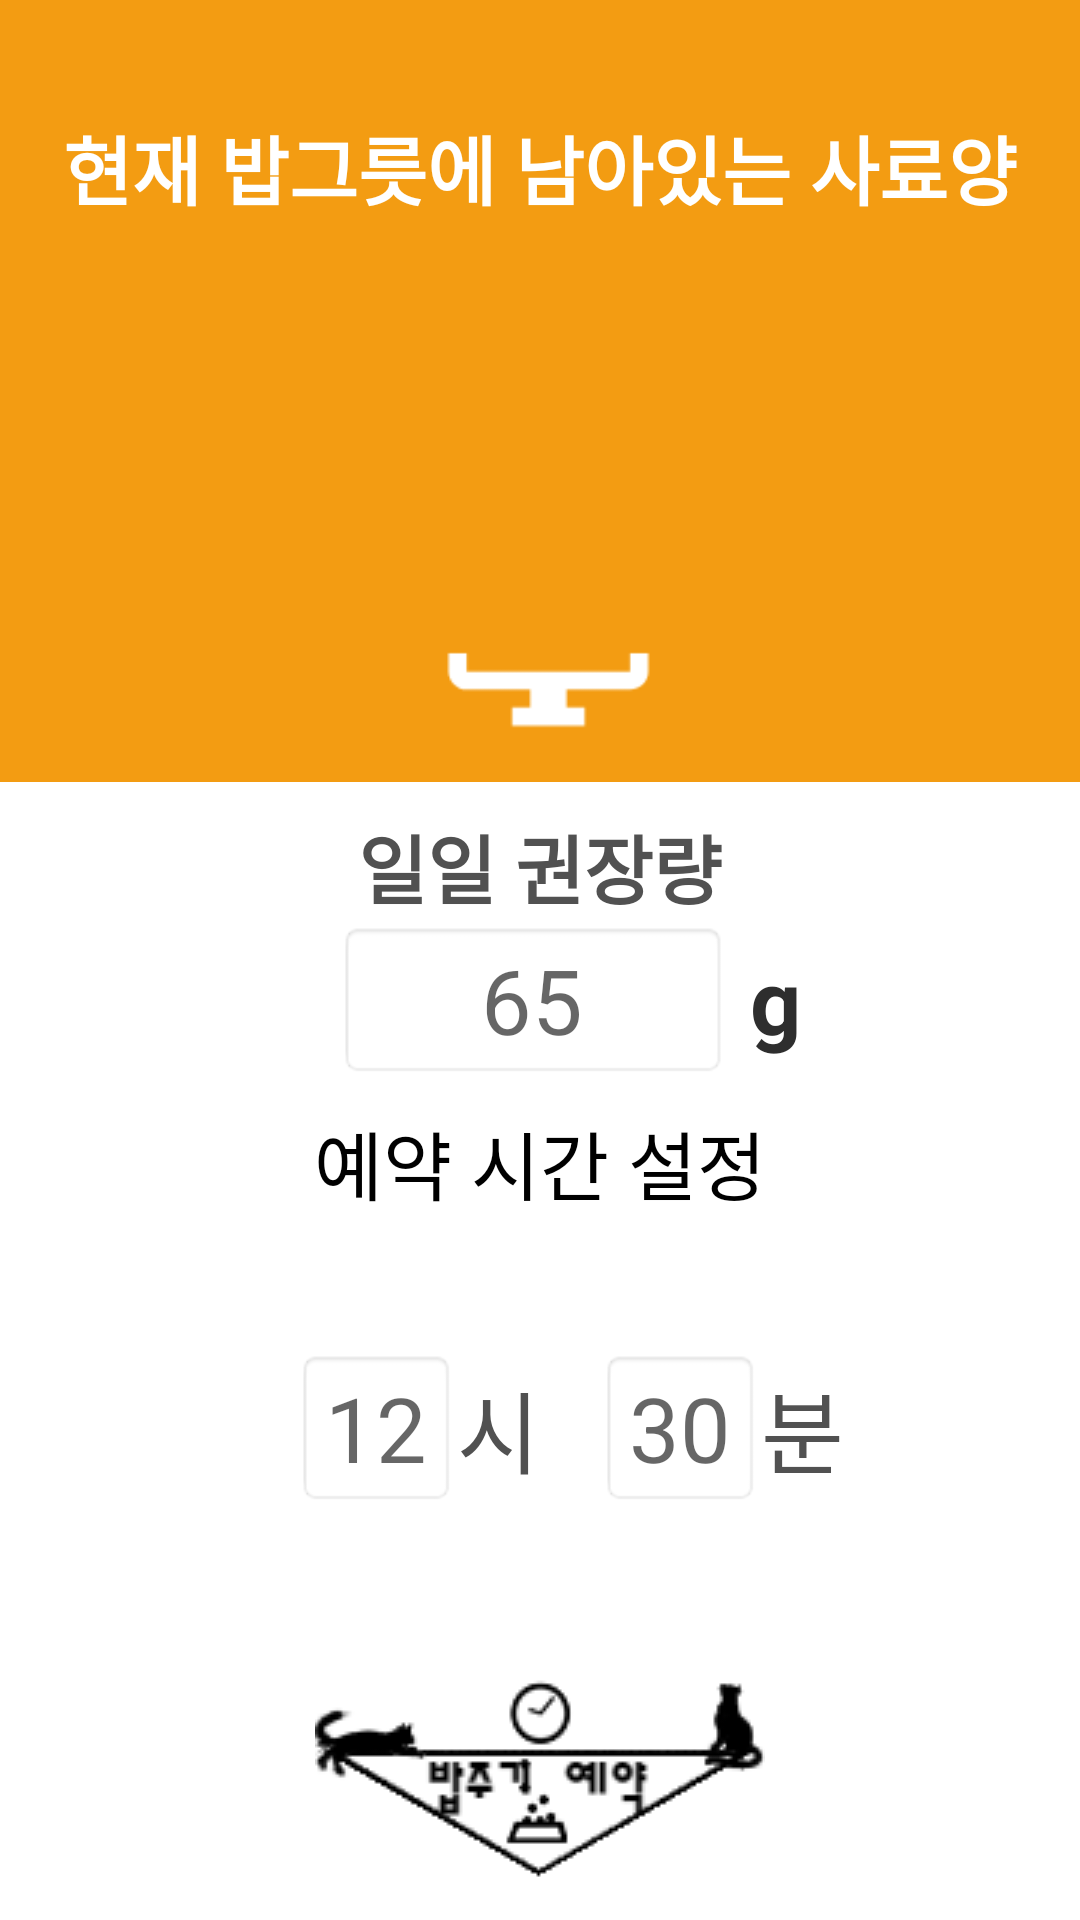

Layout XML and referenced resources for this Android screen:
<!-- AndroidManifest.xml: application theme AppTheme -->
<!-- res/layout/activity_res_eat.xml -->
<?xml version="1.0" encoding="utf-8"?>
<LinearLayout xmlns:android="http://schemas.android.com/apk/res/android"
    xmlns:app="http://schemas.android.com/apk/res-auto"
    xmlns:tools="http://schemas.android.com/tools"
    android:layout_width="match_parent"
    android:layout_height="match_parent"
    android:orientation="vertical"
    android:background="#ffffff"
    tools:context=".res_eat">

    <LinearLayout
        android:layout_width="match_parent"
        android:layout_weight="1.5"
        android:layout_height="match_parent"
        android:background="#F39C12"
        android:orientation="vertical">
        <LinearLayout
            android:layout_width="match_parent"
            android:layout_height="wrap_content"
            android:layout_weight="1"
            android:gravity="bottom">

            <TextView
                android:layout_width="match_parent"
                android:layout_height="wrap_content"
                android:gravity="center"
                android:text="현재 밥그릇에 남아있는 사료양"
                android:textSize="25dp"
                android:textStyle="bold"
                android:textColor="#ffffff"/>

        </LinearLayout>

        <LinearLayout
            android:layout_width="match_parent"
            android:layout_height="wrap_content"
            android:layout_weight="1"
            android:gravity="center"
            android:orientation="horizontal">
            <TextView
                android:id="@+id/tv_bowl"
                android:layout_width="wrap_content"
                android:layout_height="wrap_content"
                android:textColor="#ffffff"
                android:layout_marginTop="20dp"
                android:textSize="50dp"
                android:textStyle="bold"/>

        </LinearLayout>

        <ImageView
            android:layout_width="match_parent"
            android:layout_height="wrap_content"
            android:src="@drawable/bowlorange"/>
    </LinearLayout>
    <FrameLayout
        android:layout_width="match_parent"
        android:layout_height="match_parent"
        android:layout_weight="1.4">
        <LinearLayout
            android:id="@+id/linearSet"
            android:layout_width="match_parent"
            android:layout_height="match_parent"
            android:orientation="vertical">
            <LinearLayout
                android:layout_width="match_parent"
                android:layout_height="wrap_content"
                android:gravity="center|top">
                <TextView
                    android:layout_width="wrap_content"
                    android:layout_height="wrap_content"
                    android:layout_marginTop="10dp"
                    android:text="일일 권장량"
                    android:textColor="#515151"
                    android:textStyle="bold"
                    android:textSize="25dp"/>

            </LinearLayout>
            <LinearLayout
                android:layout_width="match_parent"
                android:layout_height="wrap_content"
                android:orientation="horizontal"
                android:gravity="center">
                <EditText
                    android:id="@+id/edt_feed"
                    android:layout_width="130dp"
                    android:layout_height="wrap_content"
                    android:gravity="center"
                    android:layout_marginLeft="20dp"
                    android:textColor="#000000"
                    android:hint="65"
                    android:textSize="30dp"
                    android:background="@android:drawable/editbox_background"/>
                <TextView
                    android:layout_width="wrap_content"
                    android:layout_height="wrap_content"
                    android:gravity="center"
                    android:textColor="#2e2e2e"
                    android:text=" g"
                    android:textStyle="bold"
                    android:textSize="30dp"/>

            </LinearLayout>
            <LinearLayout
                android:layout_width="match_parent"
                android:layout_height="wrap_content"
                android:orientation="horizontal"
                android:gravity="center"
                android:layout_marginTop="10dp">

                <TextView
                    android:id="@+id/tvResTime"
                    android:layout_width="wrap_content"
                    android:layout_weight="1"
                    android:layout_height="wrap_content"
                    android:text="예약 시간 설정"
                    android:textSize="25dp"
                    android:textColor="#000"
                    android:gravity="center"/>

            </LinearLayout>

            <LinearLayout
                android:layout_width="match_parent"
                android:layout_height="wrap_content"
                android:layout_weight="1"
                android:gravity="center"
                android:layout_marginLeft="10dp"
                android:layout_marginRight="10dp">

                <EditText
                    android:id="@+id/edt_hour"
                    android:layout_width="wrap_content"
                    android:layout_height="wrap_content"
                    android:gravity="center"
                    android:layout_marginLeft="20dp"
                    android:textColor="#515151"
                    android:hint="12"
                    android:textSize="30dp"
                    android:background="@android:drawable/editbox_background"/>

                <TextView
                    android:id="@+id/tv_si"
                    android:layout_width="wrap_content"
                    android:layout_height="wrap_content"
                    android:gravity="center"
                    android:textColor="#515151"
                    android:text="시"
                    android:textSize="30dp"/>

                <EditText
                    android:id="@+id/edt_min"
                    android:layout_width="wrap_content"
                    android:layout_height="wrap_content"
                    android:gravity="center"
                    android:layout_marginLeft="20dp"
                    android:textColor="#515151"
                    android:hint="30"
                    android:textSize="30dp"
                    android:background="@android:drawable/editbox_background"/>

                <TextView
                    android:id="@+id/tv_bun"
                    android:layout_width="wrap_content"
                    android:layout_height="wrap_content"
                    android:gravity="center"
                    android:textColor="#515151"
                    android:text="분"
                    android:textSize="30dp"/>

            </LinearLayout>

        </LinearLayout>
        <LinearLayout
            android:id="@+id/linearDBtime"
            android:layout_width="match_parent"
            android:layout_height="match_parent"
            android:layout_weight="1"
            android:gravity="center"
            android:layout_marginLeft="10dp"
            android:layout_marginRight="10dp"
            android:orientation="vertical"
            android:visibility="invisible">

            <TextView
                android:layout_width="match_parent"
                android:layout_height="wrap_content"
                android:gravity="center"
                android:textColor="#000"
                android:layout_margin="20dp"
                android:text="예약 설정 된 시간"
                android:textStyle="bold"
                android:textSize="30dp"/>

            <TextView
                android:id="@+id/tv_setTime"
                android:layout_width="match_parent"
                android:layout_height="wrap_content"
                android:gravity="center"
                android:textColor="#000"
                android:layout_margin="20dp"
                android:text="테스트입니다."
                android:textSize="30dp"/>

        </LinearLayout>
    </FrameLayout>

    <LinearLayout
        android:layout_width="match_parent"
        android:layout_height="wrap_content"
        android:orientation="horizontal">

        <FrameLayout
            android:layout_width="match_parent"
            android:layout_height="match_parent"
            android:layout_weight="1">
            <LinearLayout
                android:layout_width="match_parent"
                android:layout_height="match_parent"
                android:orientation="horizontal">
                <Button
                    android:id="@+id/btn_change"
                    android:layout_width="match_parent"
                    android:layout_height="match_parent"
                    android:layout_weight="1"
                    android:visibility="invisible"
                    android:layout_margin="10dp"
                    android:text="수정"
                    android:textColor="#fff"
                    android:textSize="25dp"
                    android:textStyle="bold"
                    android:background="@drawable/orange"/>

                <Button
                    android:id="@+id/btn_del"
                    android:layout_width="match_parent"
                    android:layout_height="match_parent"
                    android:layout_weight="1"
                    android:visibility="invisible"
                    android:layout_margin="10dp"
                    android:text="삭제"
                    android:textColor="#fff"
                    android:textSize="25dp"
                    android:textStyle="bold"
                    android:background="@drawable/green"/>

            </LinearLayout>
            <LinearLayout
                android:layout_width="match_parent"
                android:layout_height="match_parent"
                android:orientation="horizontal"
                android:gravity="top|center" >

                <ImageButton
                    android:id="@+id/btn_set"
                    android:layout_width="wrap_content"
                    android:layout_height="wrap_content"
                    android:layout_margin="10dp"
                    android:background="@drawable/button_res"/>

            </LinearLayout>
        </FrameLayout>

    </LinearLayout>
</LinearLayout>
<!-- resources referenced by this layout -->
<resources>
  <!-- drawable bowlorange: png bitmap (drawable-v24, 772 bytes) -->
  <!-- drawable button_res (drawable-v24) -->
  <?xml version="1.0" encoding="utf-8"?>
  <selector xmlns:android="http://schemas.android.com/apk/res/android">
      <item android:state_pressed="true" android:drawable="@drawable/bt_res_yellow"></item>
      <item android:drawable="@drawable/bt_res_default"/>
  </selector>
  <!-- drawable green (drawable) -->
  <?xml version="1.0" encoding="utf-8"?>
  <shape xmlns:android="http://schemas.android.com/apk/res/android"
      android:padding="10dp"
      android:shape="rectangle" >
      <solid android:color="#1ABC9C"/>
      <corners
          android:bottomLeftRadius="12dp"
          android:bottomRightRadius="12dp"
          android:topLeftRadius="12dp"
          android:topRightRadius="12dp" />
  </shape>
  <!-- drawable orange (drawable) -->
  <?xml version="1.0" encoding="utf-8"?>
  <shape xmlns:android="http://schemas.android.com/apk/res/android"
      android:padding="10dp"
      android:shape="rectangle" >
      <solid android:color="#F39C12"/>
      <corners
          android:bottomLeftRadius="12dp"
          android:bottomRightRadius="12dp"
          android:topLeftRadius="12dp"
          android:topRightRadius="12dp" />
  </shape>
  <style name="AppTheme" parent="Theme.AppCompat.Light.DarkActionBar">
          
          <item name="colorPrimary">@color/colorPrimary</item>
          <item name="colorPrimaryDark">@color/colorPrimaryDark</item>
          <item name="colorAccent">@color/colorAccent</item>
      </style>
  <!-- drawable bt_res_yellow: png bitmap (drawable-v24, 4177 bytes) -->
  <!-- drawable bt_res_default: png bitmap (drawable-v24, 4100 bytes) -->
  <color name="colorPrimary">#ff1abc9c</color>
  <color name="colorPrimaryDark">#303F9F</color>
  <color name="colorAccent">#FF4081</color>
</resources>
